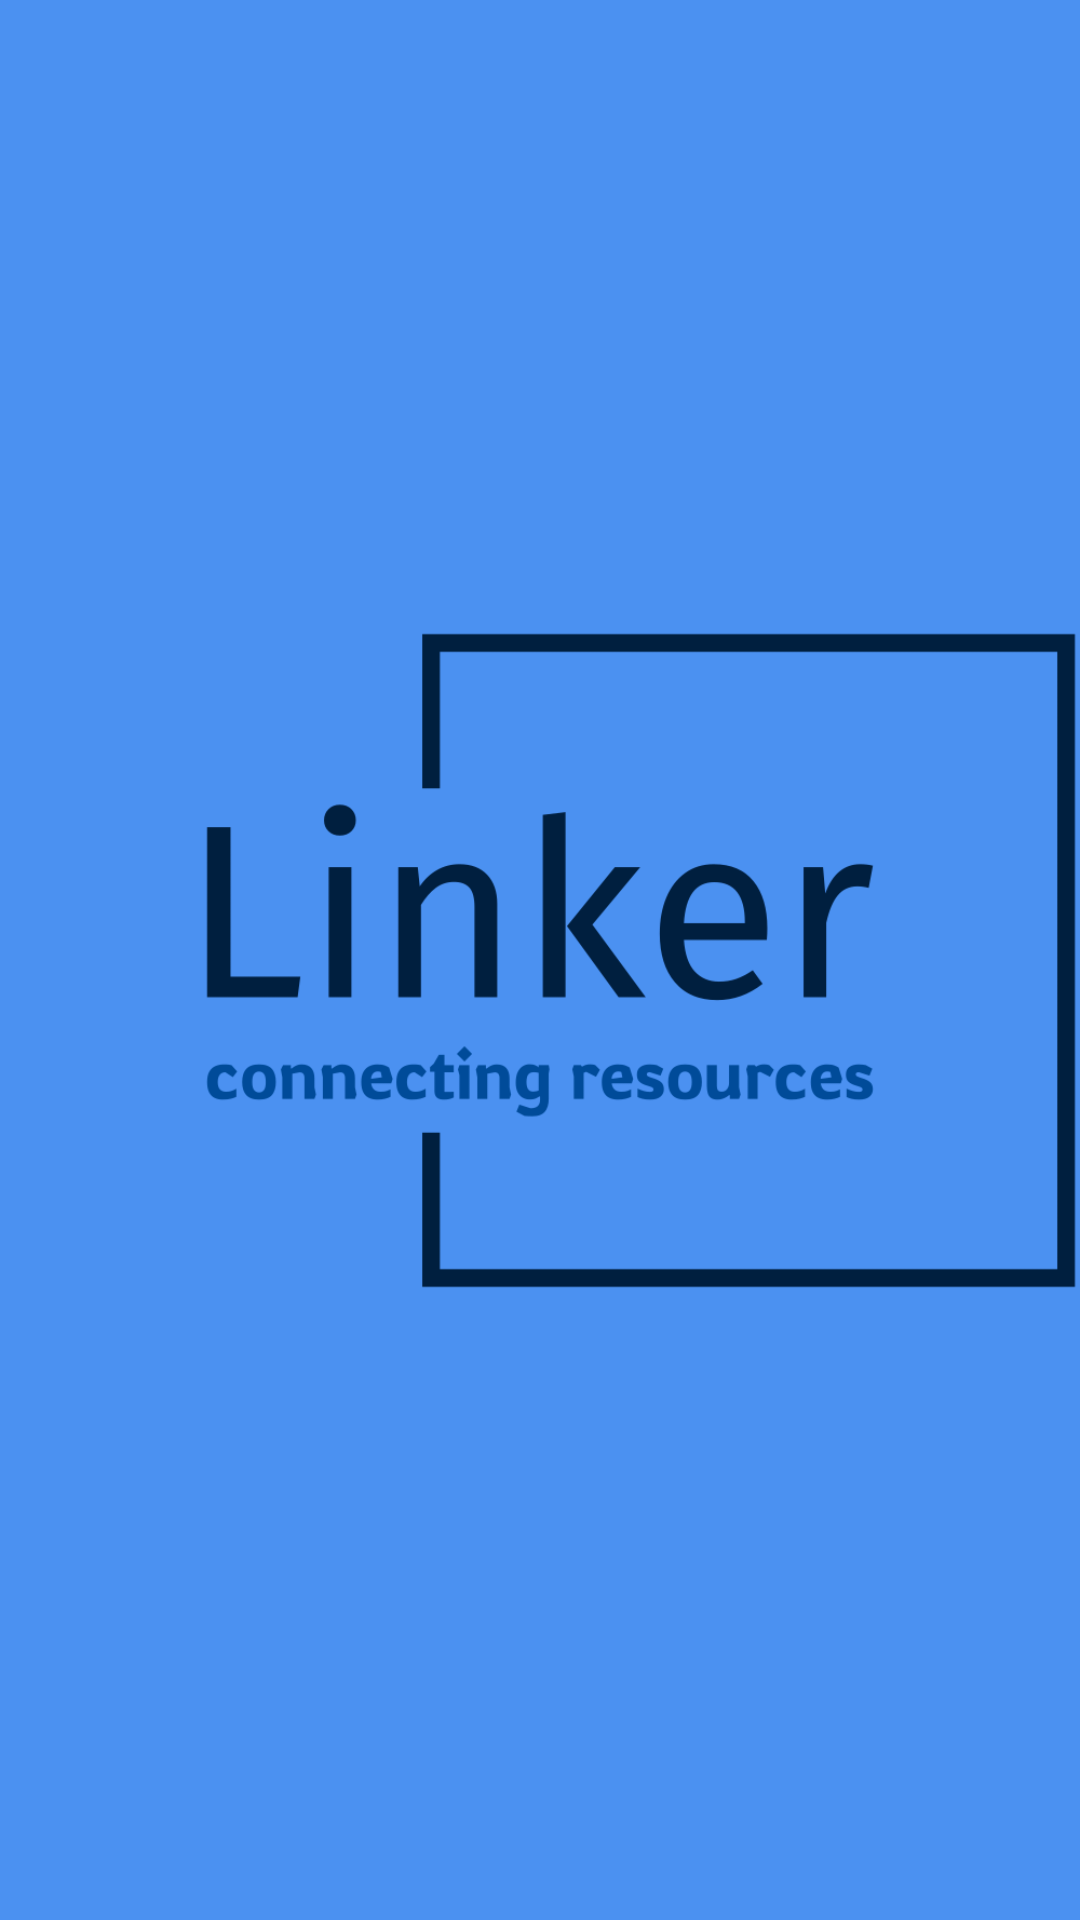

Android layout source for this screen:
<!-- AndroidManifest.xml: application theme Theme.PdfScanner -->
<!-- res/layout/ui_splash.xml -->
<?xml version="1.0" encoding="utf-8"?>
<androidx.constraintlayout.widget.ConstraintLayout xmlns:android="http://schemas.android.com/apk/res/android"
    xmlns:app="http://schemas.android.com/apk/res-auto"
    xmlns:tools="http://schemas.android.com/tools"
    android:layout_width="match_parent"
    android:layout_height="match_parent"
    android:background="@color/logoBackGround"
    tools:context=".Activities.ui_splash">

    <ImageView
        android:id="@+id/imageView"
        android:layout_width="match_parent"
        android:layout_height="wrap_content"
        app:layout_constraintBottom_toBottomOf="parent"
        app:layout_constraintEnd_toEndOf="parent"
        app:layout_constraintHorizontal_bias="0.0"
        app:layout_constraintStart_toStartOf="parent"
        app:layout_constraintTop_toTopOf="parent"

        app:srcCompat="@drawable/logo_no_background" />
</androidx.constraintlayout.widget.ConstraintLayout>
<!-- resources referenced by this layout -->
<resources>
  <color name="logoBackGround">#4b91f1</color>
  <!-- drawable logo_no_background: png bitmap (drawable-v24, 23310 bytes) -->
  <style name="Theme.PdfScanner" parent="Base.Theme.PdfScanner" />
  <style name="Base.Theme.PdfScanner" parent="Theme.Material3.DayNight.NoActionBar">
          
          
      </style>
</resources>
